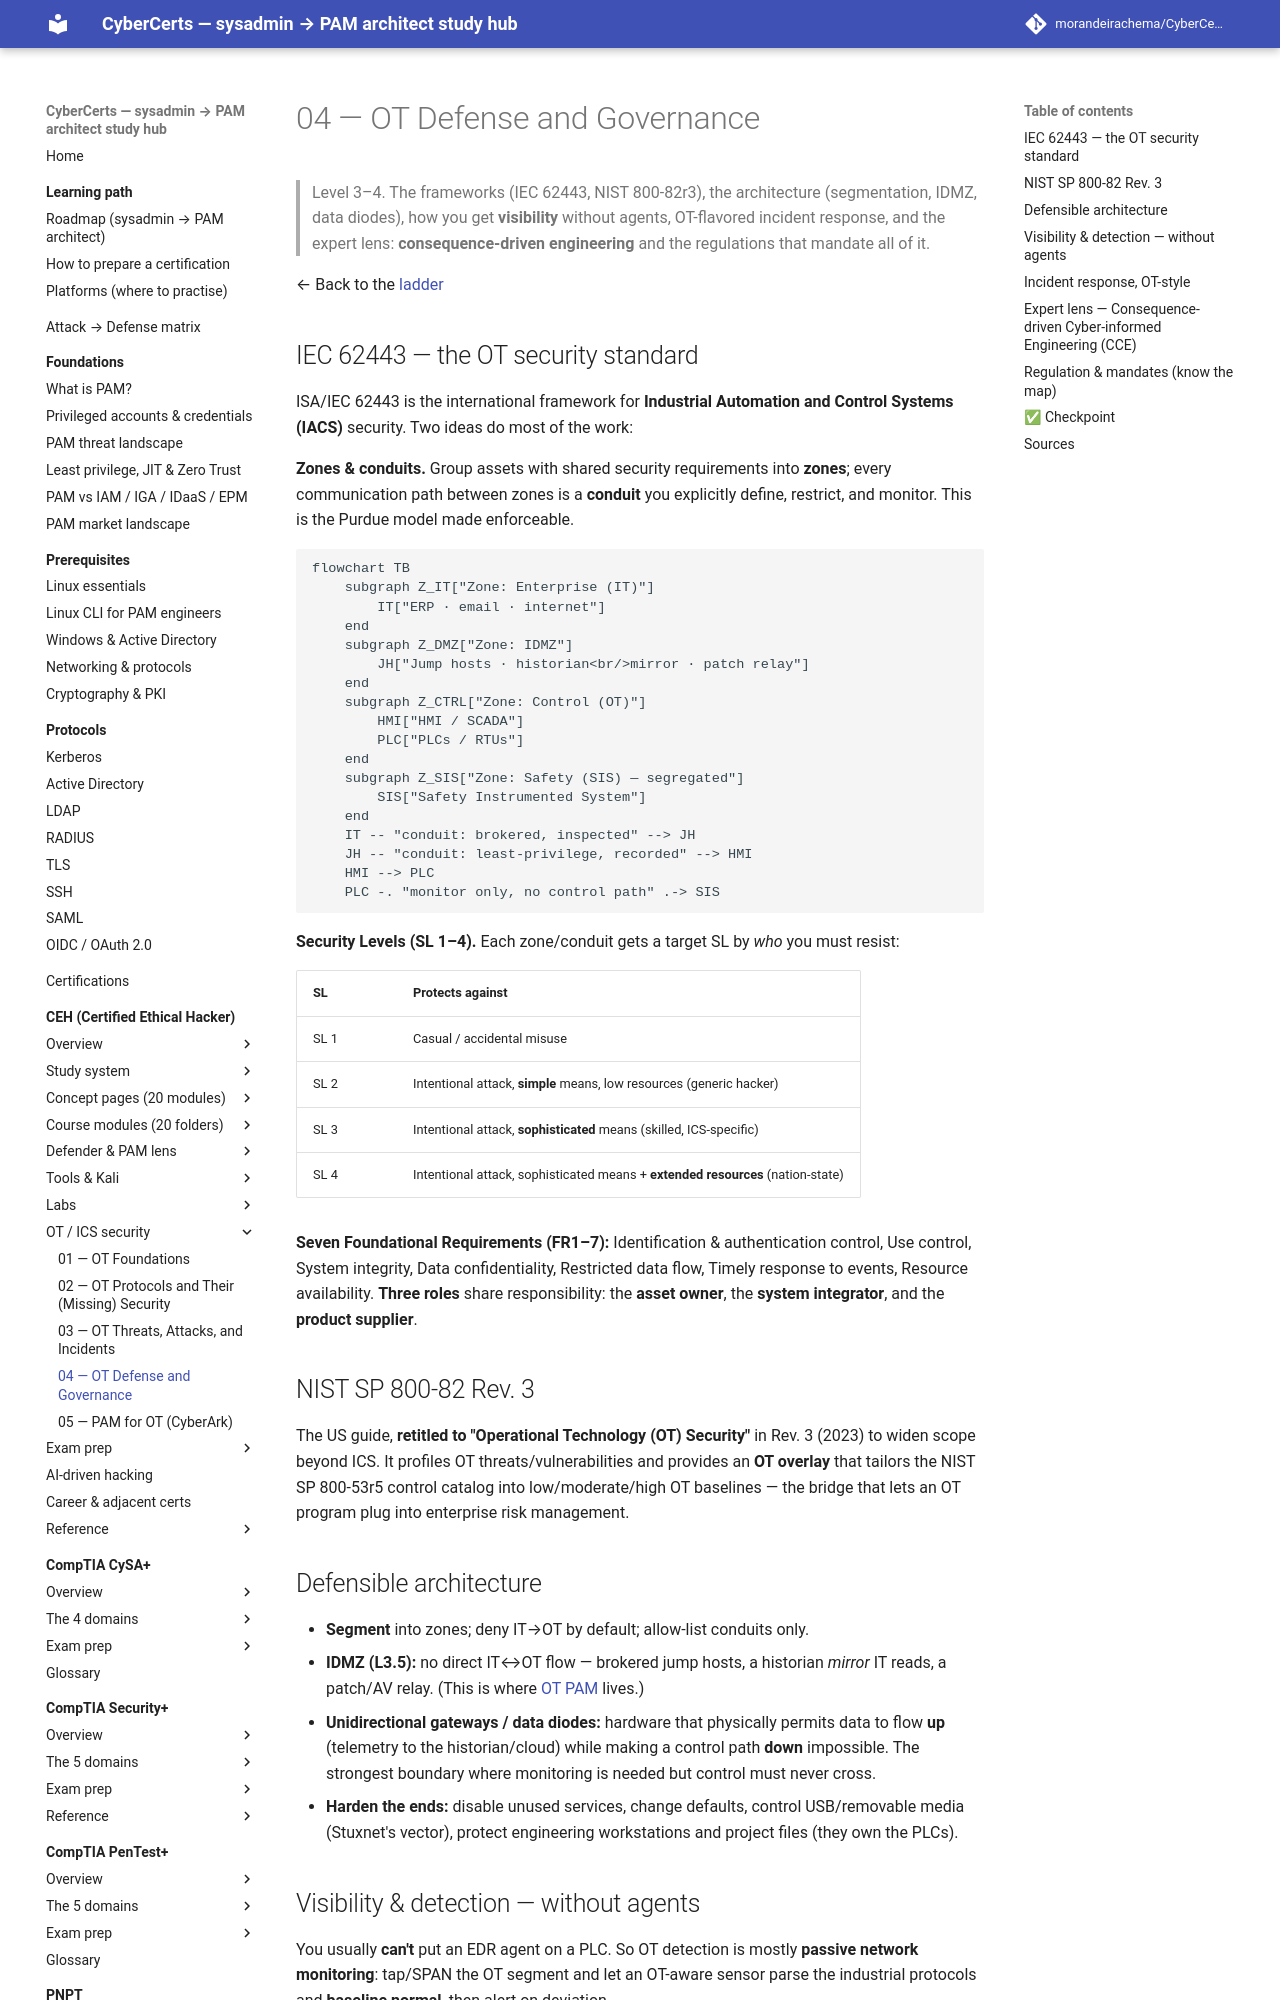

repository: morandeirachema/CyberCerts · page: certs/ceh/ot-security/04-defense/index.html · generator: mkdocs

# 04 — OT Defense and Governance

> Level 3–4. The frameworks (IEC 62443, NIST 800-82r3), the architecture (segmentation, IDMZ, data diodes), how you get **visibility** without agents, OT-flavored incident response, and the expert lens: **consequence-driven engineering** and the regulations that mandate all of it.

← Back to the [ladder](README.md)

## IEC 62443 — the OT security standard

ISA/IEC 62443 is the international framework for **Industrial Automation and Control Systems (IACS)** security. Two ideas do most of the work:

**Zones & conduits.** Group assets with shared security requirements into **zones**; every communication path between zones is a **conduit** you explicitly define, restrict, and monitor. This is the Purdue model made enforceable.

```mermaid
flowchart TB
    subgraph Z_IT["Zone: Enterprise (IT)"]
        IT["ERP · email · internet"]
    end
    subgraph Z_DMZ["Zone: IDMZ"]
        JH["Jump hosts · historian<br/>mirror · patch relay"]
    end
    subgraph Z_CTRL["Zone: Control (OT)"]
        HMI["HMI / SCADA"]
        PLC["PLCs / RTUs"]
    end
    subgraph Z_SIS["Zone: Safety (SIS) — segregated"]
        SIS["Safety Instrumented System"]
    end
    IT -- "conduit: brokered, inspected" --> JH
    JH -- "conduit: least-privilege, recorded" --> HMI
    HMI --> PLC
    PLC -. "monitor only, no control path" .-> SIS
```

**Security Levels (SL 1–4).** Each zone/conduit gets a target SL by *who* you must resist:

| SL | Protects against |
|---|---|
| SL 1 | Casual / accidental misuse |
| SL 2 | Intentional attack, **simple** means, low resources (generic hacker) |
| SL 3 | Intentional attack, **sophisticated** means (skilled, ICS-specific) |
| SL 4 | Intentional attack, sophisticated means + **extended resources** (nation-state) |

**Seven Foundational Requirements (FR1–7):** Identification & authentication control, Use control, System integrity, Data confidentiality, Restricted data flow, Timely response to events, Resource availability. **Three roles** share responsibility: the **asset owner**, the **system integrator**, and the **product supplier**.

## NIST SP 800-82 Rev. 3

The US guide, **retitled to "Operational Technology (OT) Security"** in Rev. 3 (2023) to widen scope beyond ICS. It profiles OT threats/vulnerabilities and provides an **OT overlay** that tailors the NIST SP 800-53r5 control catalog into low/moderate/high OT baselines — the bridge that lets an OT program plug into enterprise risk management.

## Defensible architecture

- **Segment** into zones; deny IT→OT by default; allow-list conduits only.
- **IDMZ (L3.5):** no direct IT↔OT flow — brokered jump hosts, a historian *mirror* IT reads, a patch/AV relay. (This is where [OT PAM](05-pam-for-ot.md) lives.)
- **Unidirectional gateways / data diodes:** hardware that physically permits data to flow **up** (telemetry to the historian/cloud) while making a control path **down** impossible. The strongest boundary where monitoring is needed but control must never cross.
- **Harden the ends:** disable unused services, change defaults, control USB/removable media (Stuxnet's vector), protect engineering workstations and project files (they own the PLCs).
